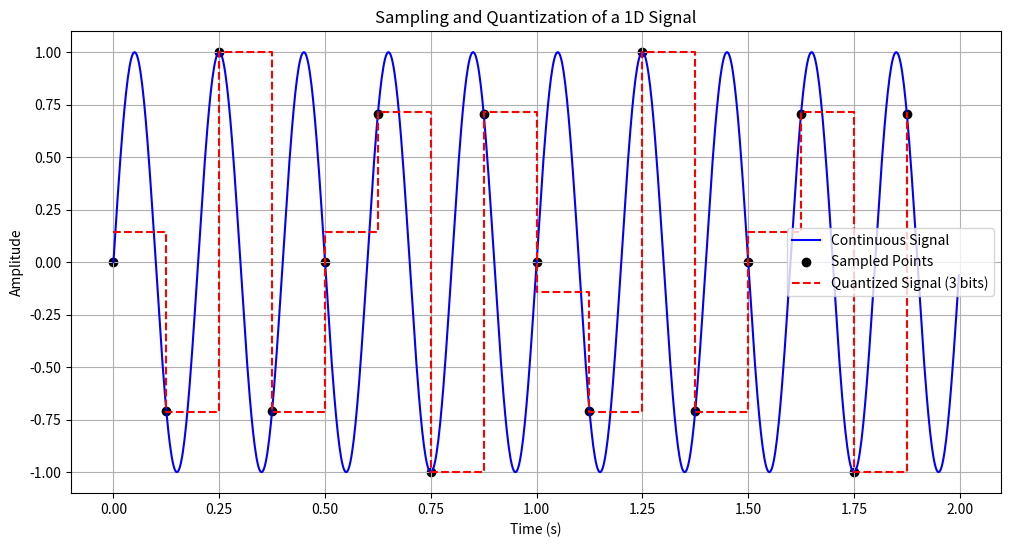

The matplotlib source for this figure:
import numpy as np
import matplotlib.pyplot as plt

signal_freq = 5.0      # Hz
duration = 2           # seconds
sampling_freq = 8      # Hz
num_bits = 3           # number of bits (2^3 = 8 levels)
min_signal = -1        # minimum signal value
max_signal = 1         # maximum signal value

def original_signal(t):
    return np.sin(2 * np.pi * signal_freq * t)

t_points = np.linspace(0, duration, 1000, endpoint=False)
cont_signal = original_signal(t_points)

plt.figure(figsize=(12, 6))
plt.plot(t_points, cont_signal, label="Continuous Signal", color="blue")

n = int(sampling_freq * duration)
t_sampled = np.linspace(0, duration, n, endpoint=False)
sampled_signal = original_signal(t_sampled)

plt.scatter(t_sampled, sampled_signal, color="black", label="Sampled Points")

L = 2**num_bits
q_s = np.round((sampled_signal - min_signal) / (max_signal - min_signal) * (L - 1))
q_v = min_signal + q_s * (max_signal - min_signal) / (L - 1)

plt.step(t_sampled, q_v, where="post",
         label=f"Quantized Signal ({num_bits} bits)",
         color="red", linestyle="--")

plt.title("Sampling and Quantization of a 1D Signal")
plt.xlabel("Time (s)")
plt.ylabel("Amplitude")
plt.legend()
plt.grid(True)
plt.show()

mse = np.mean((sampled_signal - q_v) ** 2)
print(f"Mean Squared Error (Quantization): {mse:.4f}")